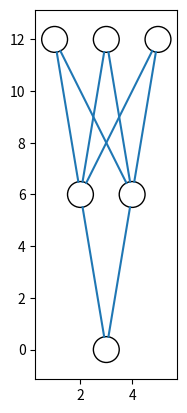

The matplotlib source for this figure:
from matplotlib import pyplot
from math import cos, sin, atan

# https://stackoverflow.com/questions/29888233/how-to-visualize-a-neural-network
class Neuron():
    def __init__(self, x, y):
        self.x = x
        self.y = y

    def draw(self):
        circle = pyplot.Circle((self.x, self.y), radius=neuron_radius, fill=False)
        pyplot.gca().add_patch(circle)


class Layer():
    def __init__(self, network, number_of_neurons):
        self.previous_layer = self.__get_previous_layer(network)
        self.y = self.__calculate_layer_y_position()
        self.neurons = self.__intialise_neurons(number_of_neurons)

    def __intialise_neurons(self, number_of_neurons):
        neurons = []
        x = self.__calculate_left_margin_so_layer_is_centered(number_of_neurons)
        for iteration in range(number_of_neurons):
            neuron = Neuron(x, self.y)
            neurons.append(neuron)
            x += horizontal_distance_between_neurons
        return neurons

    def __calculate_left_margin_so_layer_is_centered(self, number_of_neurons):
        return horizontal_distance_between_neurons * (number_of_neurons_in_widest_layer - number_of_neurons) / 2

    def __calculate_layer_y_position(self):
        if self.previous_layer:
            return self.previous_layer.y + vertical_distance_between_layers
        else:
            return 0

    def __get_previous_layer(self, network):
        if len(network.layers) > 0:
            return network.layers[-1]
        else:
            return None

    def __line_between_two_neurons(self, neuron1, neuron2):
        angle = atan((neuron2.x - neuron1.x) / float(neuron2.y - neuron1.y))
        x_adjustment = neuron_radius * sin(angle)
        y_adjustment = neuron_radius * cos(angle)
        line = pyplot.Line2D((neuron1.x - x_adjustment, neuron2.x + x_adjustment), 
                (neuron1.y - y_adjustment, neuron2.y + y_adjustment))
        pyplot.gca().add_line(line)

    def draw(self):
        for neuron in self.neurons:
            neuron.draw()
            if self.previous_layer:
                for previous_layer_neuron in self.previous_layer.neurons:
                    self.__line_between_two_neurons(neuron, previous_layer_neuron)


class NeuralNetwork():
    def __init__(self):
        self.layers = []

    def add_layer(self, number_of_neurons):
        layer = Layer(self, number_of_neurons)
        self.layers.append(layer)

    def draw(self):
        for layer in self.layers:
            layer.draw()
        pyplot.axis('scaled')
        pyplot.show()

if __name__ == "__main__":
    vertical_distance_between_layers = 6
    horizontal_distance_between_neurons = 2
    neuron_radius = 0.5
    number_of_neurons_in_widest_layer = 4
    network = NeuralNetwork()
    network.add_layer(1)
    network.add_layer(2)
    network.add_layer(3)
    network.draw()